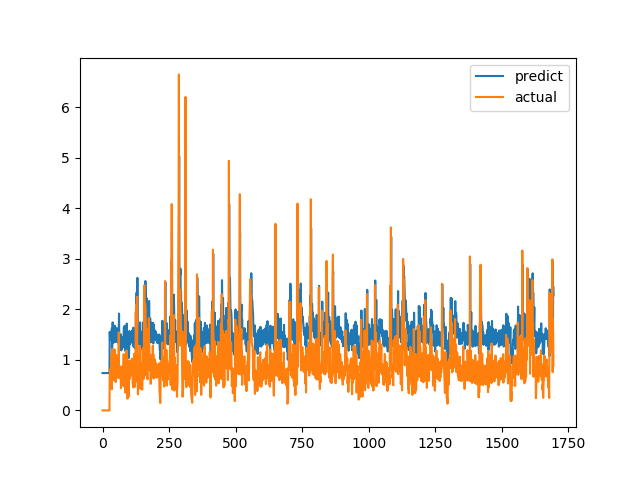

The data file committed next to this chart (first rows):
predict, actual
0.7392, 0.0
0.7392, 0.0
0.7392, 0.0
0.7392, 0.0
0.7392, 0.0
0.7392, 0.0
0.7392, 0.0
0.7392, 0.0
0.7392, 0.0
0.7392, 0.0
0.7392, 0.0
0.7392, 0.0
0.7392, 0.0
0.7392, 0.0
0.7392, 0.0
0.7392, 0.0
0.7392, 0.0
0.7392, 0.0
0.7392, 0.0
0.7392, 0.0
0.7392, 0.0
0.7392, 0.0
0.7392, 0.0
0.7392, 0.0
0.7392, 0.0
0.7392, 0.0
0.7392, 0.0
1.553, 0.7275
1.393, 0.7893
1.47, 0.6238
1.407, 0.6915
1.42, 0.8558
1.489, 0.7094
1.396, 1.015
1.573, 1.116
1.623, 0.4183
1.191, 1.002
1.616, 1.219
1.742, 1.143
1.647, 0.6528
1.33, 0.6747
1.48, 0.601
1.416, 0.6695
1.394, 0.6538
1.352, 0.7814
1.438, 1.206
1.677, 0.8469
1.414, 0.8286
1.452, 0.6482
1.383, 0.5624
1.356, 0.7183
1.412, 1.1
1.637, 0.9542
1.503, 0.729
1.375, 0.6694
1.397, 0.8631
1.535, 0.6465
1.345, 0.8223
1.463, 0.9236
1.531, 0.8301
... 1,636 more rows
